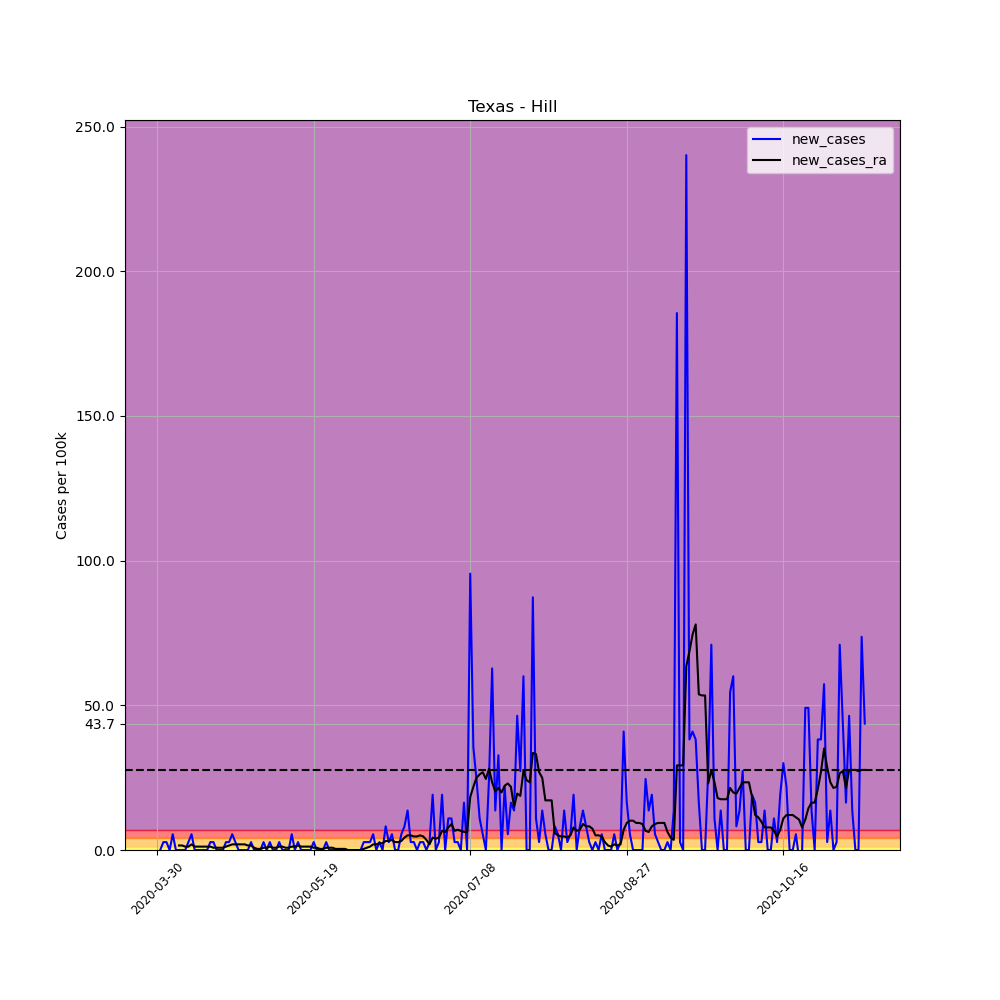

The table this chart was drawn from, first rows:
, date, county, state, fips, cases, deaths, COUNTY, STNAME, CTYNAME, POPESTIMATE2019, per_100k, per_100k_ra, new_cases, new_cases_ra
480141, 2020-03-30, Hill, Texas, 48217, 1, 0, 217, Texas, Hill, 36649, 2.729, , , 
480142, 2020-03-31, Hill, Texas, 48217, 1, 0, 217, Texas, Hill, 36649, 2.729, , 0.0, 
480143, 2020-04-01, Hill, Texas, 48217, 2, 0, 217, Texas, Hill, 36649, 5.457, , 2.729, 
480144, 2020-04-02, Hill, Texas, 48217, 3, 0, 217, Texas, Hill, 36649, 8.186, , 2.729, 
480145, 2020-04-03, Hill, Texas, 48217, 3, 0, 217, Texas, Hill, 36649, 8.186, , 0.0, 
480146, 2020-04-04, Hill, Texas, 48217, 5, 0, 217, Texas, Hill, 36649, 13.64, , 5.457, 
480147, 2020-04-05, Hill, Texas, 48217, 5, 0, 217, Texas, Hill, 36649, 13.64, 7.796, 0.0, 
480148, 2020-04-06, Hill, Texas, 48217, 5, 0, 217, Texas, Hill, 36649, 13.64, 9.355, 0.0, 1.559
480149, 2020-04-07, Hill, Texas, 48217, 5, 0, 217, Texas, Hill, 36649, 13.64, 10.91, 0.0, 1.559
480150, 2020-04-08, Hill, Texas, 48217, 5, 0, 217, Texas, Hill, 36649, 13.64, 12.08, 0.0, 1.169
480151, 2020-04-09, Hill, Texas, 48217, 6, 0, 217, Texas, Hill, 36649, 16.37, 13.25, 2.729, 1.169
480152, 2020-04-10, Hill, Texas, 48217, 8, 0, 217, Texas, Hill, 36649, 21.83, 15.2, 5.457, 1.949
480153, 2020-04-11, Hill, Texas, 48217, 8, 0, 217, Texas, Hill, 36649, 21.83, 16.37, 0.0, 1.169
480154, 2020-04-12, Hill, Texas, 48217, 8, 0, 217, Texas, Hill, 36649, 21.83, 17.54, 0.0, 1.169
480155, 2020-04-13, Hill, Texas, 48217, 8, 0, 217, Texas, Hill, 36649, 21.83, 18.71, 0.0, 1.169
480156, 2020-04-14, Hill, Texas, 48217, 8, 0, 217, Texas, Hill, 36649, 21.83, 19.88, 0.0, 1.169
480157, 2020-04-15, Hill, Texas, 48217, 8, 0, 217, Texas, Hill, 36649, 21.83, 21.05, 0.0, 1.169
480158, 2020-04-16, Hill, Texas, 48217, 9, 1, 217, Texas, Hill, 36649, 24.56, 22.22, 2.729, 1.169
480159, 2020-04-17, Hill, Texas, 48217, 10, 1, 217, Texas, Hill, 36649, 27.29, 23, 2.729, 0.7796
480160, 2020-04-18, Hill, Texas, 48217, 10, 1, 217, Texas, Hill, 36649, 27.29, 23.78, 0.0, 0.7796
480161, 2020-04-19, Hill, Texas, 48217, 10, 1, 217, Texas, Hill, 36649, 27.29, 24.56, 0.0, 0.7796
480162, 2020-04-20, Hill, Texas, 48217, 10, 1, 217, Texas, Hill, 36649, 27.29, 25.34, 0.0, 0.7796
480163, 2020-04-21, Hill, Texas, 48217, 11, 1, 217, Texas, Hill, 36649, 30.01, 26.51, 2.729, 1.169
480164, 2020-04-22, Hill, Texas, 48217, 12, 1, 217, Texas, Hill, 36649, 32.74, 28.07, 2.729, 1.559
480165, 2020-04-23, Hill, Texas, 48217, 14, 1, 217, Texas, Hill, 36649, 38.2, 30.01, 5.457, 1.949
480166, 2020-04-24, Hill, Texas, 48217, 15, 1, 217, Texas, Hill, 36649, 40.93, 31.96, 2.729, 1.949
480167, 2020-04-25, Hill, Texas, 48217, 15, 1, 217, Texas, Hill, 36649, 40.93, 33.91, 0.0, 1.949
480168, 2020-04-26, Hill, Texas, 48217, 15, 1, 217, Texas, Hill, 36649, 40.93, 35.86, 0.0, 1.949
480169, 2020-04-27, Hill, Texas, 48217, 15, 1, 217, Texas, Hill, 36649, 40.93, 37.81, 0.0, 1.949
480170, 2020-04-28, Hill, Texas, 48217, 15, 1, 217, Texas, Hill, 36649, 40.93, 39.37, 0.0, 1.559
480171, 2020-04-29, Hill, Texas, 48217, 16, 1, 217, Texas, Hill, 36649, 43.66, 40.93, 2.729, 1.559
480172, 2020-04-30, Hill, Texas, 48217, 16, 1, 217, Texas, Hill, 36649, 43.66, 41.71, 0.0, 0.7796
480173, 2020-05-01, Hill, Texas, 48217, 16, 1, 217, Texas, Hill, 36649, 43.66, 42.1, 0.0, 0.3898
480174, 2020-05-02, Hill, Texas, 48217, 16, 1, 217, Texas, Hill, 36649, 43.66, 42.49, 0.0, 0.3898
480175, 2020-05-03, Hill, Texas, 48217, 17, 1, 217, Texas, Hill, 36649, 46.39, 43.27, 2.729, 0.7796
480176, 2020-05-04, Hill, Texas, 48217, 17, 1, 217, Texas, Hill, 36649, 46.39, 44.05, 0.0, 0.7796
480177, 2020-05-05, Hill, Texas, 48217, 18, 1, 217, Texas, Hill, 36649, 49.11, 45.22, 2.729, 1.169
480178, 2020-05-06, Hill, Texas, 48217, 18, 1, 217, Texas, Hill, 36649, 49.11, 46, 0.0, 0.7796
480179, 2020-05-07, Hill, Texas, 48217, 18, 1, 217, Texas, Hill, 36649, 49.11, 46.78, 0.0, 0.7796
480180, 2020-05-08, Hill, Texas, 48217, 19, 1, 217, Texas, Hill, 36649, 51.84, 47.95, 2.729, 1.169
480181, 2020-05-09, Hill, Texas, 48217, 19, 1, 217, Texas, Hill, 36649, 51.84, 49.11, 0.0, 1.169
480182, 2020-05-10, Hill, Texas, 48217, 19, 1, 217, Texas, Hill, 36649, 51.84, 49.89, 0.0, 0.7796
480183, 2020-05-11, Hill, Texas, 48217, 19, 1, 217, Texas, Hill, 36649, 51.84, 50.67, 0.0, 0.7796
480184, 2020-05-12, Hill, Texas, 48217, 21, 1, 217, Texas, Hill, 36649, 57.3, 51.84, 5.457, 1.169
480185, 2020-05-13, Hill, Texas, 48217, 21, 1, 217, Texas, Hill, 36649, 57.3, 53.01, 0.0, 1.169
480186, 2020-05-14, Hill, Texas, 48217, 22, 1, 217, Texas, Hill, 36649, 60.03, 54.57, 2.729, 1.559
480187, 2020-05-15, Hill, Texas, 48217, 22, 1, 217, Texas, Hill, 36649, 60.03, 55.74, 0.0, 1.169
480188, 2020-05-16, Hill, Texas, 48217, 22, 1, 217, Texas, Hill, 36649, 60.03, 56.91, 0.0, 1.169
480189, 2020-05-17, Hill, Texas, 48217, 22, 1, 217, Texas, Hill, 36649, 60.03, 58.08, 0.0, 1.169
480190, 2020-05-18, Hill, Texas, 48217, 22, 1, 217, Texas, Hill, 36649, 60.03, 59.25, 0.0, 1.169
480191, 2020-05-19, Hill, Texas, 48217, 23, 1, 217, Texas, Hill, 36649, 62.76, 60.03, 2.729, 0.7796
480192, 2020-05-20, Hill, Texas, 48217, 23, 1, 217, Texas, Hill, 36649, 62.76, 60.81, 0.0, 0.7796
480193, 2020-05-21, Hill, Texas, 48217, 23, 1, 217, Texas, Hill, 36649, 62.76, 61.2, 0.0, 0.3898
480194, 2020-05-22, Hill, Texas, 48217, 23, 1, 217, Texas, Hill, 36649, 62.76, 61.59, 0.0, 0.3898
480195, 2020-05-23, Hill, Texas, 48217, 24, 1, 217, Texas, Hill, 36649, 65.49, 62.37, 2.729, 0.7796
480196, 2020-05-24, Hill, Texas, 48217, 24, 1, 217, Texas, Hill, 36649, 65.49, 63.15, 0.0, 0.7796
480197, 2020-05-25, Hill, Texas, 48217, 24, 1, 217, Texas, Hill, 36649, 65.49, 63.93, 0.0, 0.7796
480198, 2020-05-26, Hill, Texas, 48217, 24, 1, 217, Texas, Hill, 36649, 65.49, 64.32, 0.0, 0.3898
480199, 2020-05-27, Hill, Texas, 48217, 24, 1, 217, Texas, Hill, 36649, 65.49, 64.71, 0.0, 0.3898
480200, 2020-05-28, Hill, Texas, 48217, 24, 1, 217, Texas, Hill, 36649, 65.49, 65.1, 0.0, 0.3898
... 167 more rows
